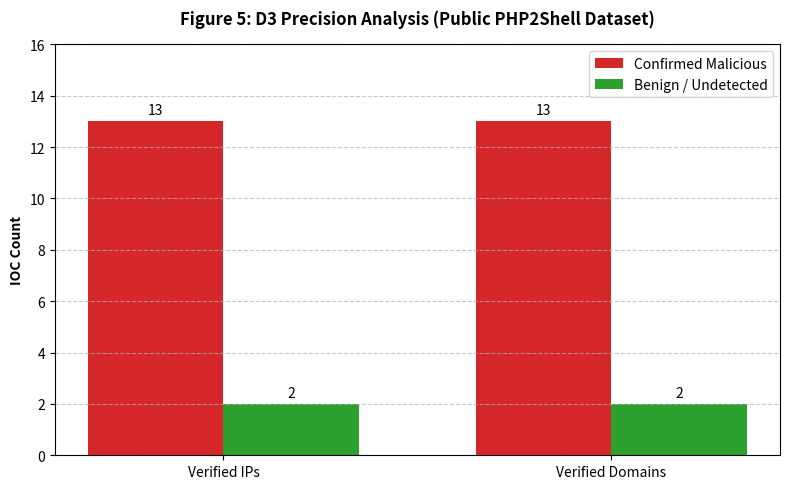

Generate this figure with matplotlib:
import matplotlib.pyplot as plt
import numpy as np

# Data from your d3_results.json
labels = ['Verified IPs', 'Verified Domains']
malicious = [13, 13]
benign = [2, 2] # 15 total - 13 malicious = 2 benign

x = np.arange(len(labels))
width = 0.35

fig, ax = plt.subplots(figsize=(8, 5))
rects1 = ax.bar(x - width/2, malicious, width, label='Confirmed Malicious', color='#d62728')
rects2 = ax.bar(x + width/2, benign, width, label='Benign / Undetected', color='#2ca02c')

ax.set_ylabel('IOC Count', fontweight='bold')
ax.set_title('Figure 5: D3 Precision Analysis (Public PHP2Shell Dataset)', fontweight='bold', pad=15)
ax.set_xticks(x)
ax.set_xticklabels(labels)
ax.set_ylim(0, 16)
ax.legend()

ax.bar_label(rects1, padding=3)
ax.bar_label(rects2, padding=3)

plt.grid(axis='y', linestyle='--', alpha=0.7)
fig.tight_layout()

plt.savefig('Figure5_D3_Precision.png', dpi=300, bbox_inches='tight')
print("Saved: Figure5_D3_Precision.png")
plt.close()
